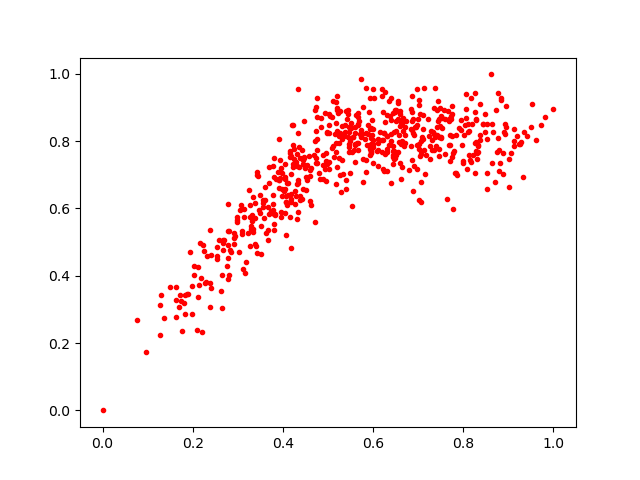

Source data for this figure (header and first rows):
0.7663627, 0.8889912
0.6305, 0.8165
0.1874, 0.3461
0.7026, 0.7778
0.8786, 0.7111
0.5373, 0.848
0.9621, 0.8036
0.5508, 0.854
0.7768, 0.7645
0.5722, 0.8121
0.09668, 0.1734
0.2398, 0.4624
0.5906, 0.8865
0.8305, 0.7658
0.8001, 0.735
0.7945, 0.8332
0.3786, 0.5864
0.5187, 0.7662
0.6494, 0.7487
0.311, 0.4187
0.4953, 0.7395
0.5258, 0.8252
0.7472, 0.8659
0.3602, 0.6636
0.4755, 0.8052
0.2035, 0.4018
0.412, 0.6411
0.6263, 0.9464
0.3343, 0.6347
0.5957, 0.7917
0.7121, 0.959
0.5383, 0.8278
0.5972, 0.8634
0.4925, 0.7182
0.1633, 0.2771
0.5199, 0.7244
0.7509, 0.8124
0.3686, 0.5837
0.3818, 0.5794
0.8526, 0.8519
0.8101, 0.8517
0.673, 0.8585
0.4236, 0.7776
0.805, 0.9388
0.6255, 0.7609
0.2778, 0.3917
0.6605, 0.846
0.5473, 0.7667
0.6611, 0.6873
0.4495, 0.7228
0.3989, 0.6371
0.864, 0.7342
0.8261, 0.8862
0.6591, 0.7361
0.8286, 0.8667
0.8058, 0.8965
0.6439, 0.7593
0.5625, 0.8763
0.2593, 0.5063
0.7072, 0.7708
0.3623, 0.5264
... 554 more rows
